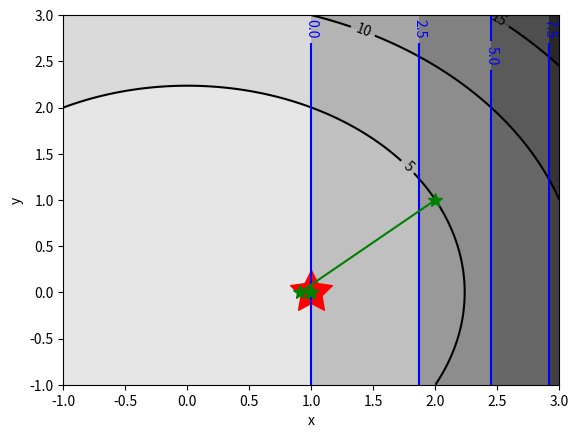

Here is the Python script that generated this plot:
#!/usr/bin/env python
#!-*-coding:utf-8 -*- 
'''
@version: python3.7
[redacted]
@license: Apache Licence 
[redacted]
@site: 
@software: PyCharm
@file: ex2.1.py
@time: 11/12/2019 4:12 PM
'''


from scipy.optimize import minimize
import numpy as np
from matplotlib import pyplot as plt
def drawContour(data_x,data_y,xstar):
    x_arange = np.linspace(-1.0, 3.0, 256)
    y_arange = np.linspace(-1.0, 3.0, 256)
    X, Y = np.meshgrid(x_arange, y_arange)
    Z1 =  X ** 2 + Y ** 2
    Z2= X*X - 1
    #Z2 = Y - X ** 2
    #Z3 = X + Y
    plt.xlabel('x')
    plt.ylabel('y')
    nm =  3
    plt.contourf(X, Y, Z1, nm, alpha=0.75, cmap='gray_r')
    plt.contourf(X, Y, Z2, nm, alpha=0.75, cmap='gray_r')
    #plt.contourf(X, Y, Z3, nm, alpha=0.75, cmap='rainbow')
    C1 = plt.contour(X, Y, Z1, nm, colors='black')
    C2 = plt.contour(X, Y, Z2, nm, colors='blue')
    #C3 = plt.contour(X, Y, Z3, 8, colors='red')
    plt.clabel(C1, inline=1, fontsize=10)
    plt.clabel(C2, inline=1, fontsize=10)
    #plt.clabel(C3, inline=1, fontsize=10)
    plt.plot(data_x, data_y, marker = "*",c = "g",ms ="10")
    plt.scatter(xstar[0], xstar[1], marker=(5, 1), c="r", s=1000)
    #plt.plot(1,0,"*", ms = 10)
    plt.show()
#约束问题p1,控制误差epsilon，罚函数放大系数c,
def func ():
    fun = lambda x: x[0] ** 2 + x[1] ** 2
    return fun
def penalty(sigma_k):
    pfun =  lambda x: sigma_k*(min((x[0]*x[0]-1 ),0))**2
    return pfun
# step2 min p(x, σ) = f(x) + σp(x)yiba σ>0 ,  p(x)yiba 是惩罚项 p(x)yiba = ,得到最优解，这个不难，无约束优化问题最优解很好解
def penalty_func(sigma_k):
    pfun =  lambda x: x[0] ** 2 + x[1] ** 2 + sigma_k*(min((x[0]-1 ),0))**2
    return pfun
if __name__ == "__main__":
    ##step1 初始化x0,惩罚因子 xigema 1, k =1
    epsilon = 10E-5
    c = 10
    x0 = np.array((2.0, 1.0))
    sigma_k = 1
    k = 0
    #res = minimize(penalty_func(sigma_k) , x0, method='SLSQP', )
    #####
    print("x = ",x0,'\t',"success :" + "True",'\t',"fucntion value",func()(x0))
    #判断 σp（x） < epsilon ，xk就是近似最优解，停止，否则σk+1 = cσk ，k = k+1 转step2
    x = x0
    data_x = [x]
    print("penalty(x)",penalty(sigma_k)(x))
    while(True):
        sigma_k = c*sigma_k
        res = minimize(penalty_func(sigma_k), x, method='SLSQP', )
        x = res.x
        print("Iteration time : ",k)
        print("x = ", res.x, '\t', "success", res.success, '\t',
              "function value", res.fun - penalty(sigma_k)(x), "\t", "penalty value :", penalty(sigma_k)(x))
        k = k + 1
        data_x.append(x)
        if penalty(sigma_k)(x) < epsilon:
            break
    data_x = np.array(data_x)
    drawContour(data_x[:, 0], data_x[:, 1], x)

